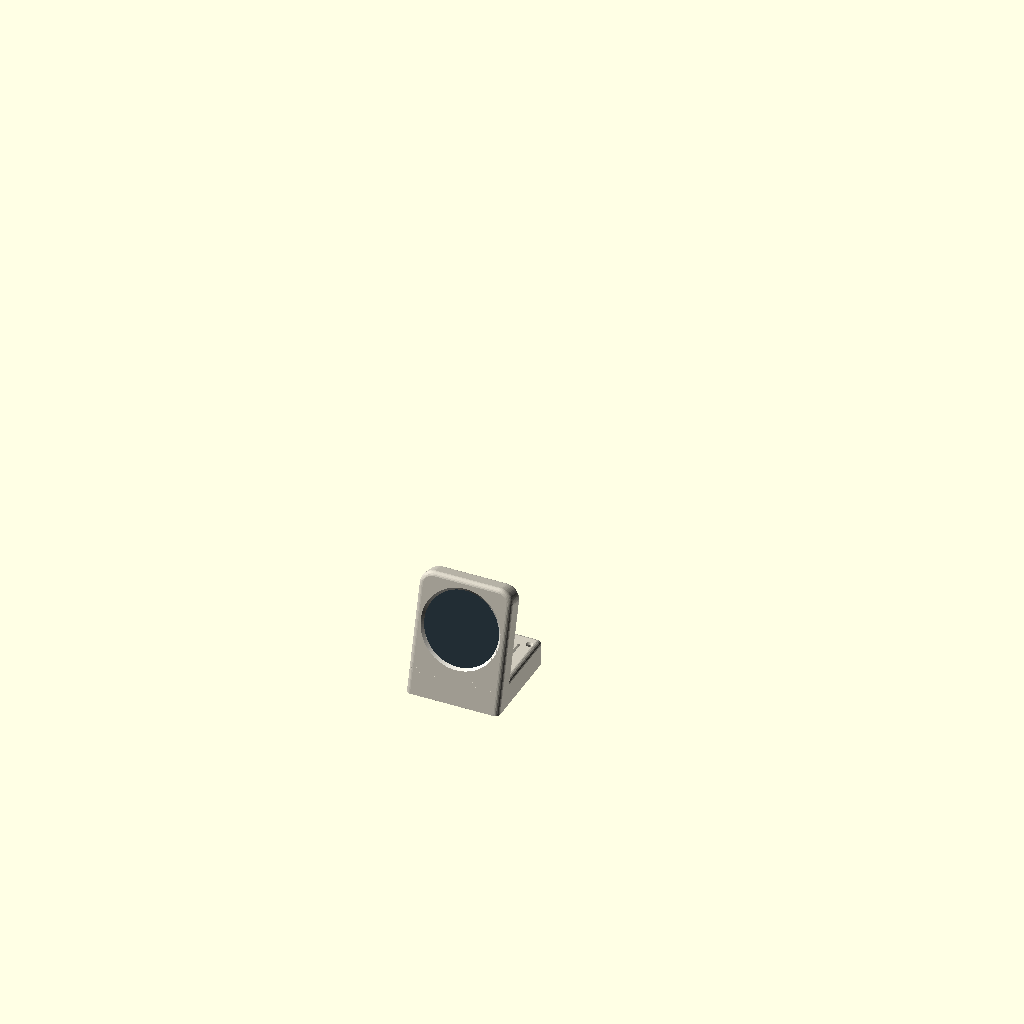
Cell 1 — every parameter at its default value.
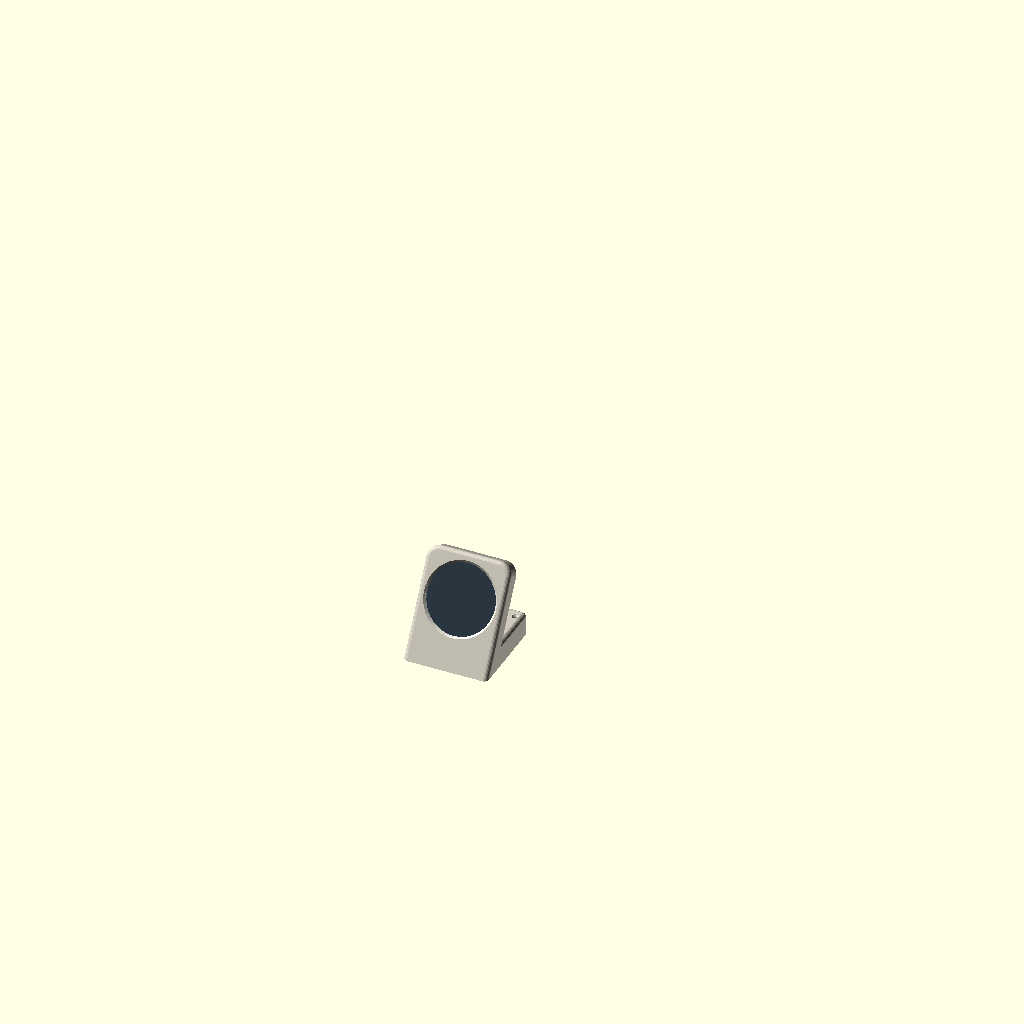
Cell 2: the same model with tilt = 30.
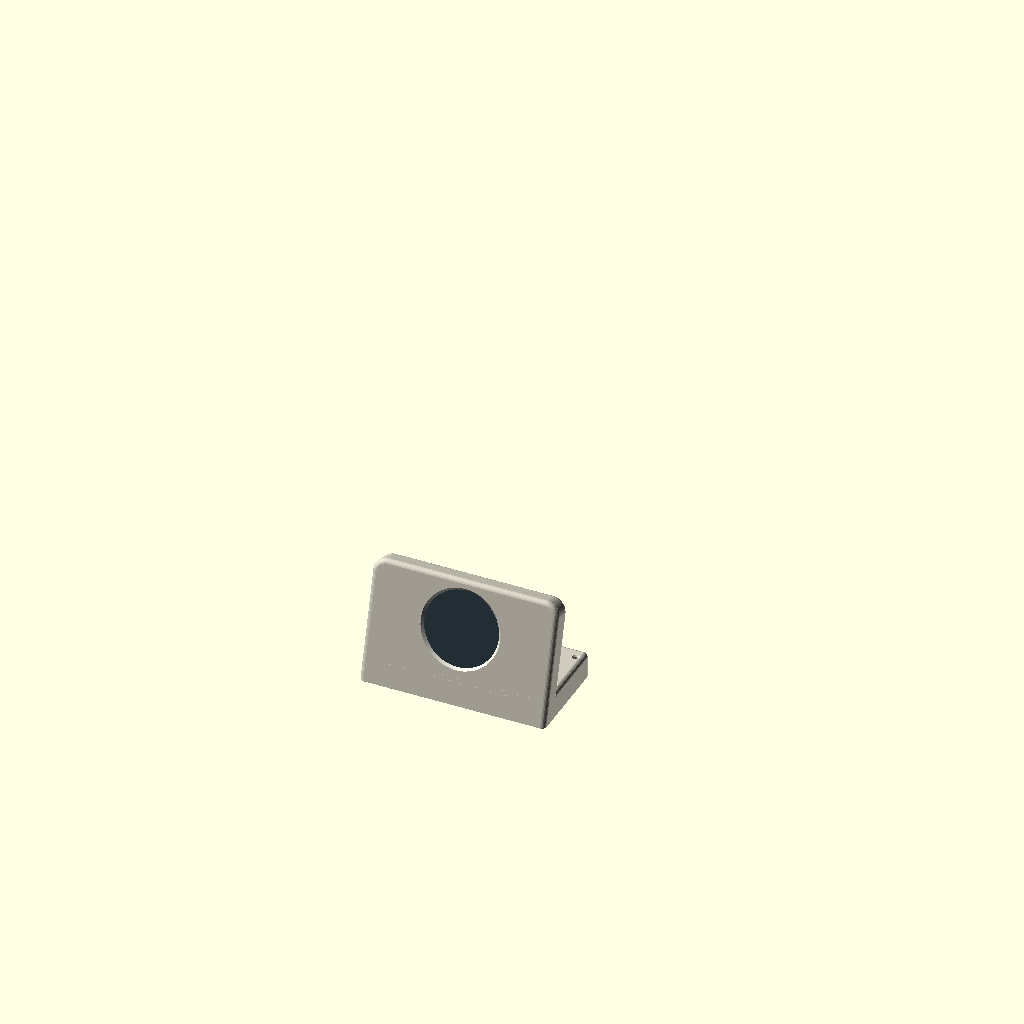
Cell 3: width = 116 (everything else at default).
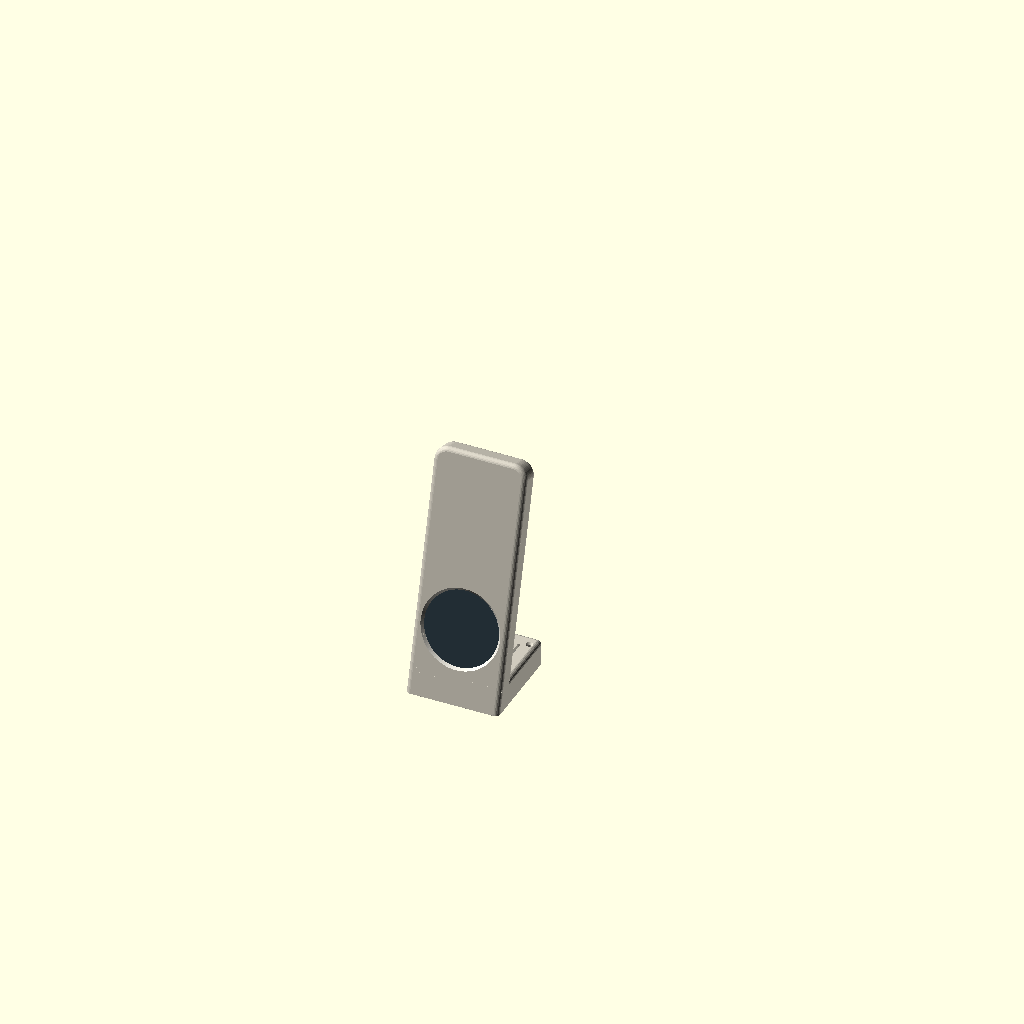
Cell 4: the same model with arm_len = 152.
The same orthographic view direction (rotation 55°, 0°, 25°; colour scheme Cornfield) for every cell, with the view re-fitted per cell, so scale and position can differ between cells.
Source of the model, hardware/enclosure/canary.scad:
// Canary desk enclosure, in four printed parts.
//
// Side profile is a 75 degree angle: a screen arm leaning back 15 degrees and a
// foot running back along the desk. The shell is open on the two inner faces
// of that angle; two covers close them. The screen screws to the screen cover
// through the board's own brass M2 standoffs, which rest on the cover. The X6
// bolts to the sensor cover with M2 nuts, its gas inlet facing out through a
// window and its connector toward the screen. The shell prints as two halves,
// split where the covers meet and screwed together from underneath.
//
// World axes: X across (right is +X seen from the front), Y depth (front 0,
// back +), Z up from the desk. Screen-arm frame: s up the face, n into the
// body, both from the front-bottom edge.
//
// Render one part with:  openscad -D 'part="shell"' -o shell.stl canary.scad
// Parts: "assembly", "shell_arm", "shell_foot", "screen_cover", "sensor_cover",
// or "shell" in one piece.
// Reference shapes for previews: "screen_ghost", "pcb_ghost", "x6_ghost".

part = "assembly";

/* [Overall] */
tilt = 15;          // screen lean back from vertical, degrees
width = 58;
arm_len = 76;       // screen arm, along the face
foot_len = 60;      // foot, front to back
foot_t = 16;        // foot height
wall = 2;
cover_t = 2.4;
edge_r = 3;         // rounding on every outer edge
face_r = 9;         // corner radius of the screen face
fit = 0.4;          // cover-to-shell clearance per side
bezel = 1.6;

/* [Screen board] */
screen_s = 46;          // screen centre along the face
aperture_d = 46.5;      // active area is 45.68
chamfer = 1.6;
pcb_d = 47.86;
board_edge = 4.5;       // glass front to PCB back, measured with calipers
standoff_len = 4;       // the board's brass M2 standoffs, PCB back to tip, measured
screen_gap = 1;         // glass to the inside of the face, so the face doesn't press the panel
pcb_front_n = bezel + screen_gap + board_edge - 1.6;
pcb_t = 1.6;

// Screen arm thickness, normal to the face: bezel, a gap, board, its brass
// standoffs (their tips rest on the cover), then the cover.
arm_t = bezel + screen_gap + board_edge + standoff_len + cover_t;
// The board's M2 inserts, seen from the front, relative to the screen centre
// (x, s). Read off the drawing; the single hole moved 1.5 mm in after a test fit,
// then all three moved 0.5 mm left and 0.3 mm down to centre the panel in the window.
board_holes = [[16, 14.2], [16, -14.9], [-21.5, -0.3]];

/* [Sensor] */
// X6 frame, as on its drawing's top view: x along the 25.5 side with the
// connector at +x, y along the 23 side, from the board centre. The connector
// points at the screen, so +x is world -Y.
sensor = [25.5, 23];
sensor_y = 41;                  // centre of the X6 along Y
vent_y = 41;                    // centre of the foot vents along Y
sensor_holes = [[11, -9.5], [11, 9.5]];     // the two 2.2 mm (M2) holes, on the connector edge
sensor_inlet = [-4.5, 0];       // gas element centre, from a test fit
sensor_conn = [8.25, 12.75, 11, 4.85];      // connector: x from, x to, width, height
standoff = 4;                   // cover underside to X6 board top
window = 13;                    // square window over the gas element
plug_len = 8;                   // room for the plug beyond the board edge

/* [Power] */
// Power comes in through a red USB-C breakout on two bosses above the floor,
// under the X6, its receptacle facing out of the back wall. Breakout frame:
// x across, y from the receptacle edge of its PCB into the foot, z up from
// the PCB's underside.
breakout = [21.6, 12.7, 1.6];       // PCB: along x, along y, thickness
breakout_holes = [[-7.75, 3.3], [7.75, 3.3]];   // its two holes, read off a photo, then 0.5 mm wider after a test fit
usbc = [8.94, 3.26];    // receptacle shell, width by height, on top of the PCB
usbc_fit = 0.3;         // clearance per side in the back wall
usbc_overhang = 0.8;    // receptacle front past the PCB edge, estimated
plug_recess = [13, 7.5, 1.2];       // outside pocket so the plug's overmould reaches the receptacle
breakout_lift = 1;      // PCB above the floor, so the bosses are as tall as the inserts

/* [Vents] */
arm_vent_s = [34, 62];  // span of the vertical vents along the face

/* [Fasteners] */
insert_d = 3.2;     // M2 heat-set insert
boss_d = 7;         // about twice the insert's Ø3.5, so a hot iron doesn't soften the wall
collar = [4.6, 0.8];    // relief at the top of each boss for the plastic a melted insert pushes up
m2_clear = 2.4;
m2_head = 4.2;
m3_insert = [4.2, 3];       // the USB-C breakout's M3 heat-set inserts: hole for the Ø4.5, length
m3_collar = [5.6, 0.8];
m3_boss_d = 9;

$fn = 48;
eps = 0.01;

T = tilt;

// screen-arm frame: x = x, y = n, z = s, then lean back about X
module arm_frame() { rotate([-T, 0, 0]) children(); }

// Y of the screen arm's back face at height z
function back_y(z) = arm_t / cos(T) + z * tan(T);

module z_above(z0) { translate([-100, -100, z0]) cube([200, 300, 200]); }

// X6 frame on the foot: origin at the board centre, z = 0 on the board's top
// face, which faces up into the cover.
module x6_frame() { translate([0, sensor_y, foot_t - cover_t - standoff]) rotate([0, 0, -90]) children(); }

// The two covers meet at the back face of the screen arm.
module sensor_side() { intersection() { arm_frame() translate([-100, arm_t + fit, -50]) cube([200, 200, 300]); z_above(0); } }
module screen_side() { arm_frame() translate([-100, -100, -50]) cube([200, 100 + arm_t, 300]); }

// ---------------------------------------------------------------- envelope

// Rounded box in the arm frame; face corners get face_r, other edges edge_r.
module arm_body() {
    arm_frame() minkowski() {
        translate([0, edge_r, 0]) rotate([-90, 0, 0]) linear_extrude(arm_t - 2 * edge_r)
            translate([0, -(arm_len - 8) / 2]) offset(face_r - edge_r)
                square([width - 2 * face_r, arm_len + 8 - 2 * face_r], center = true);
        sphere(r = edge_r, $fn = 24);
    }
}

module foot_body() {
    minkowski() {
        translate([-(width / 2 - edge_r), edge_r, -10]) cube([width - 2 * edge_r, foot_len - 2 * edge_r, 10 + foot_t - edge_r]);
        sphere(r = edge_r, $fn = 24);
    }
}

module envelope() {
    intersection() {
        union() {
            arm_body();
            // kept behind the face so the screen arm runs flush down to the desk
            intersection() { foot_body(); arm_frame() translate([-100, edge_r, -50]) cube([200, 200, 300]); }
        }
        z_above(0);
    }
}

// ---------------------------------------------------------------- openings

// The screen arm's outline seen face-on, inset by the wall and `g`, in the
// 2D plane that arm_frame() + rotate([-90, 0, 0]) maps onto (x, s).
module arm_inner_outline(g = 0) {
    translate([0, -(arm_len - 8) / 2]) offset(face_r - wall - g)
        square([width - 2 * face_r, arm_len + 8 - 2 * face_r], center = true);
}

// The cover's region, grown by `g` on every side but its outer face.
module cover_region(g = 0, open = 0) {
    lat = width / 2 - wall + g;
    intersection() {
        union() {
            // screen-arm segment
            intersection() {
                arm_frame() translate([0, arm_t - cover_t - g, 0]) rotate([-90, 0, 0]) linear_extrude(cover_t + g + open)
                    arm_inner_outline(-g);
                z_above(foot_t - cover_t - g);
            }
            // foot segment
            difference() {
                translate([-lat, 0, foot_t - cover_t - g]) cube([2 * lat, foot_len - wall + g, cover_t + g + open]);
                arm_frame() translate([-100, -100, -50]) cube([200, 100 + arm_t - cover_t - g, 300]);
            }
        }
        z_above(0);
    }
}

module screen_cavity() {
    intersection() {
        arm_frame() translate([0, bezel, 0]) rotate([-90, 0, 0]) linear_extrude(arm_t - cover_t - bezel + eps) arm_inner_outline(0);
        z_above(wall);
    }
}

// Runs into the screen cavity: no wall between the board and the sensor.
module foot_cavity() {
    difference() {
        translate([-(width / 2 - wall), 0, wall]) cube([width - 2 * wall, foot_len - wall, foot_t]);
        arm_frame() translate([-100, -100, -50]) cube([200, 100 + arm_t - cover_t - eps, 300]);
    }
}

module aperture() {
    arm_frame() translate([0, 0, screen_s]) rotate([-90, 0, 0]) {
        translate([0, 0, -1]) cylinder(d = aperture_d, h = bezel + 2, $fn = 96);
        translate([0, 0, -eps]) cylinder(d1 = aperture_d + 2 * chamfer, d2 = aperture_d, h = chamfer, $fn = 96);
        translate([0, 0, -3]) cylinder(d = aperture_d + 2 * chamfer + 2, h = 3, $fn = 96);
    }
}

// Power in: the breakout's receptacle edge sits against the inside of the back wall.
module breakout_frame() { translate([0, foot_len - wall - fit, wall + breakout_lift]) mirror([0, 1, 0]) children(); }

module stadium(w, h, len) {
    r = h / 2;
    hull() for (x = [-1, 1]) translate([x * (w / 2 - r), 0, 0]) rotate([90, 0, 0]) cylinder(r = r, h = len);
}

module usbc_port() {
    zc = wall + breakout_lift + breakout[2] + usbc[1] / 2;
    translate([0, foot_len + 1, zc]) {
        stadium(usbc[0] + 2 * usbc_fit, usbc[1] + 2 * usbc_fit, wall + fit + 2);
        stadium(plug_recess[0], plug_recess[1], 1 + plug_recess[2]);
    }
}

// The breakout sits on two bosses, held by M3 screws from above into
// heat-set inserts. Each boss is as tall as its insert, floor included, so
// the hole runs through the floor.
module breakout_bosses() {
    breakout_frame() for (h = breakout_holes) translate([h[0], h[1], -breakout_lift - wall / 2])
        cylinder(d = m3_boss_d, h = breakout_lift + wall / 2);
}

module breakout_inserts() {
    breakout_frame() for (h = breakout_holes) translate([h[0], h[1], 0]) {
        translate([0, 0, -m3_insert[1] - 1]) cylinder(d = m3_insert[0], h = m3_insert[1] + 1 + eps);
        translate([0, 0, -m3_collar[1]]) cylinder(d = m3_collar[0], h = m3_collar[1] + eps);
    }
}

// Shell bosses for the cover screws: four for each cover, at its corners.
boss_x = width / 2 - wall - 2.6;
arm_bosses = [for (x = [-boss_x, boss_x], s = [22, arm_len - 8]) [x, s]];
foot_bosses = [for (x = [-boss_x, boss_x], y = [22, foot_len - 8]) [x, y]];

// A boss of height h whose top meets the cover's underside.
module insert_boss(h) {
    difference() {
        cylinder(d = boss_d, h = h);
        translate([0, 0, 2]) cylinder(d = insert_d, h = h);
        translate([0, 0, h - collar[1]]) cylinder(d = collar[0], h = collar[1] + eps);
    }
}

module shell_bosses() {
    // the arm bosses run down to the inside of the face so they print without support
    for (p = arm_bosses) arm_frame() translate([p[0], bezel - eps, p[1]]) rotate([-90, 0, 0]) insert_boss(arm_t - cover_t - bezel + eps);
    for (p = foot_bosses) translate([p[0], p[1], wall - eps]) insert_boss(foot_t - cover_t - wall + eps);
}

// ---------------------------------------------------------------- part 1

module shell() {
    difference() {
        union() {
            difference() {
                envelope();
                screen_cavity();
                foot_cavity();
                cover_region(fit, 10);
            }
            intersection() { shell_bosses(); envelope(); }
            intersection() { breakout_bosses(); envelope(); }
        }
        aperture();
        // floor vents under the sensor, clear of the breakout
        for (x = [-10 : 4 : 10]) translate([x - 0.8, vent_y - 10, -1]) cube([1.6, 13, wall + 2]);
        usbc_port();
        breakout_inserts();
        // rubber feet
        for (x = [-width / 2 + 8, width / 2 - 8], y = [10, foot_len - 8])
            translate([x, y, -eps]) cylinder(d = 8.5, h = 0.8);
    }
}

// The shell's two halves, split where the covers meet so the arm prints
// face-down and the foot floor-down. A block on the arm half, on each side,
// runs from the front wall back over the foot floor; an M2 screw from
// underneath goes up through the floor into an insert in it.
joint_x = 14;
joint_y = 17.5;     // screw centre, behind the split
joint_h = 7;        // block height above the floor

module joint_blocks() {
    for (x = [-joint_x, joint_x]) difference() {
        intersection() {
            translate([x - boss_d / 2, 0, wall]) cube([boss_d, joint_y + boss_d / 2, joint_h]);
            envelope();
        }
        // insert from below, with relief for the collar it pushes up
        translate([x, joint_y, wall - 1]) {
            cylinder(d = insert_d, h = 1 + joint_h - 2);
            cylinder(d = collar[0], h = 1 + collar[1]);
        }
    }
}

module joint_screws() {
    for (x = [-joint_x, joint_x]) translate([x, joint_y, -1]) {
        cylinder(d = m2_clear, h = wall + 2);
        cylinder(d1 = m2_head + 0.4, d2 = m2_clear, h = 1 + 1.2);
    }
}

module shell_arm() { intersection() { shell(); screen_side(); } joint_blocks(); }
module shell_foot() { difference() { shell(); screen_side(); joint_screws(); } }

// ---------------------------------------------------------------- part 2

module cover() {
    difference() {
        union() {
            intersection() { cover_region(0); envelope(); }
            // X6 standoffs under the foot segment
            x6_frame() for (h = sensor_holes) translate([h[0], h[1], 0]) cylinder(d = 4.6, h = standoff + eps);
        }
        // M2 screws from outside straight into the screen board's brass standoffs
        for (h = board_holes) arm_frame() translate([h[0], 0, screen_s + h[1]]) rotate([-90, 0, 0]) {
            translate([0, 0, arm_t - cover_t - 1]) cylinder(d = m2_clear, h = cover_t + 2);
            translate([0, 0, arm_t - 1.2]) cylinder(d1 = m2_clear, d2 = m2_head + 0.4, h = 1.2 + eps);
        }
        x6_frame() for (h = sensor_holes) translate([h[0], h[1], -1]) {
            cylinder(d = m2_clear, h = 40);
            translate([0, 0, 1 + standoff + cover_t - 1.2]) cylinder(d1 = m2_clear, d2 = m2_head + 0.4, h = 1.2 + eps);
        }
        for (p = arm_bosses) arm_frame() translate([p[0], arm_t - cover_t - 1, p[1]]) rotate([-90, 0, 0]) {
            cylinder(d = m2_clear, h = cover_t + 2);
            translate([0, 0, cover_t + 1 - 1.2]) cylinder(d1 = m2_clear, d2 = m2_head + 0.4, h = 1.2 + eps);
        }
        for (p = foot_bosses) translate([p[0], p[1], foot_t - cover_t - 1]) {
            cylinder(d = m2_clear, h = cover_t + 2);
            translate([0, 0, cover_t + 1 - 1.2]) cylinder(d1 = m2_clear, d2 = m2_head + 0.4, h = 1.2 + eps);
        }
        x6_frame() {
            // window over the gas element
            translate([sensor_inlet[0] - window / 2, -window / 2, standoff - 1]) cube([window, window, cover_t + 2]);
            // the connector is taller than the standoffs: a blind pocket under the cover for it and the plug
            translate([sensor_conn[0] - 0.5, -(sensor_conn[2] + 1) / 2, standoff - 1])
                cube([sensor_conn[1] - sensor_conn[0] + plug_len + 0.5, sensor_conn[2] + 1, sensor_conn[3] + 0.3 - standoff + 1]);
        }
        // foot vents, either side of the window
        for (x = [-19, -15, 15, 19]) translate([x - 0.8, vent_y - 9, foot_t - cover_t - 1]) cube([1.6, 18, cover_t + 2]);
        // vertical arm vents, centred: cool air in low, board heat out high
        for (x = [-7.5, -2.5, 2.5, 7.5]) arm_frame() hull() for (s = arm_vent_s)
            translate([x, arm_t - cover_t - 1, s]) rotate([-90, 0, 0]) cylinder(d = 2, h = cover_t + 2);
    }
}

module screen_cover() { intersection() { cover(); screen_side(); } }
module sensor_cover() { intersection() { cover(); sensor_side(); } }

// ---------------------------------------------------------------- reference

module screen_ghost() {
    arm_frame() translate([0, bezel + screen_gap, screen_s]) rotate([-90, 0, 0]) cylinder(d = 48.08, h = pcb_front_n - bezel - screen_gap, $fn = 96);
}

module pcb_ghost() {
    arm_frame() translate([0, pcb_front_n, screen_s]) rotate([-90, 0, 0]) cylinder(d = pcb_d, h = pcb_t, $fn = 96);
    x6_frame() translate([-sensor[0] / 2, -sensor[1] / 2, -1.2]) cube([sensor[0], sensor[1], 1.2]);
    breakout_frame() {
        translate([-breakout[0] / 2, 0, 0]) cube(breakout);
        translate([-usbc[0] / 2, -usbc_overhang, breakout[2]]) cube([usbc[0], 7.4, usbc[1]]);
    }
}

module x6_ghost() {
    x6_frame() {
        translate([sensor_inlet[0] - 5.75, -5.75, 0]) difference() {
            cube([11.5, 11.5, 7.6]);
            translate([5.75, 5.75, 7]) cylinder(d = 6, h = 1);
        }
        translate([sensor_conn[0], -sensor_conn[2] / 2, 0])
            cube([sensor_conn[1] - sensor_conn[0], sensor_conn[2], sensor_conn[3]]);
    }
}

if (part == "shell") shell();
else if (part == "shell_arm") shell_arm();
else if (part == "shell_foot") shell_foot();
else if (part == "screen_cover") screen_cover();
else if (part == "sensor_cover") sensor_cover();
else if (part == "screen_ghost") screen_ghost();
else if (part == "pcb_ghost") pcb_ghost();
else if (part == "x6_ghost") x6_ghost();
else {
    color("#e8e6df") shell_arm();
    color("#e2dfd6") shell_foot();
    color("#d7d4ca") screen_cover();
    color("#cfcabd") sensor_cover();
    color("#2c3a44") screen_ghost();
    color("#3f7a52") pcb_ghost();
    color("#555") x6_ghost();
}
Parameter table extracted from the source (name, type, default, range or options):
part: string, default "assembly"
tilt: number, default 15
width: number, default 58
arm_len: number, default 76
foot_len: number, default 60
foot_t: number, default 16
wall: number, default 2
cover_t: number, default 2.4
edge_r: number, default 3
face_r: number, default 9
fit: number, default 0.4
bezel: number, default 1.6
screen_s: number, default 46
aperture_d: number, default 46.5
chamfer: number, default 1.6
pcb_d: number, default 47.86
board_edge: number, default 4.5
standoff_len: number, default 4
screen_gap: number, default 1
pcb_t: number, default 1.6
sensor: vector, default [25.5, 23]
sensor_y: number, default 41
vent_y: number, default 41
sensor_inlet: vector, default [-4.5, 0]
sensor_conn: vector, default [8.25, 12.75, 11, 4.85]
standoff: number, default 4
window: number, default 13
plug_len: number, default 8
breakout: vector, default [21.6, 12.7, 1.6]
usbc: vector, default [8.94, 3.26]
usbc_fit: number, default 0.3
usbc_overhang: number, default 0.8
plug_recess: vector, default [13, 7.5, 1.2]
breakout_lift: number, default 1
arm_vent_s: vector, default [34, 62]
insert_d: number, default 3.2
boss_d: number, default 7
collar: vector, default [4.6, 0.8]
m2_clear: number, default 2.4
m2_head: number, default 4.2
m3_insert: vector, default [4.2, 3]
m3_collar: vector, default [5.6, 0.8]
m3_boss_d: number, default 9
eps: number, default 0.01
